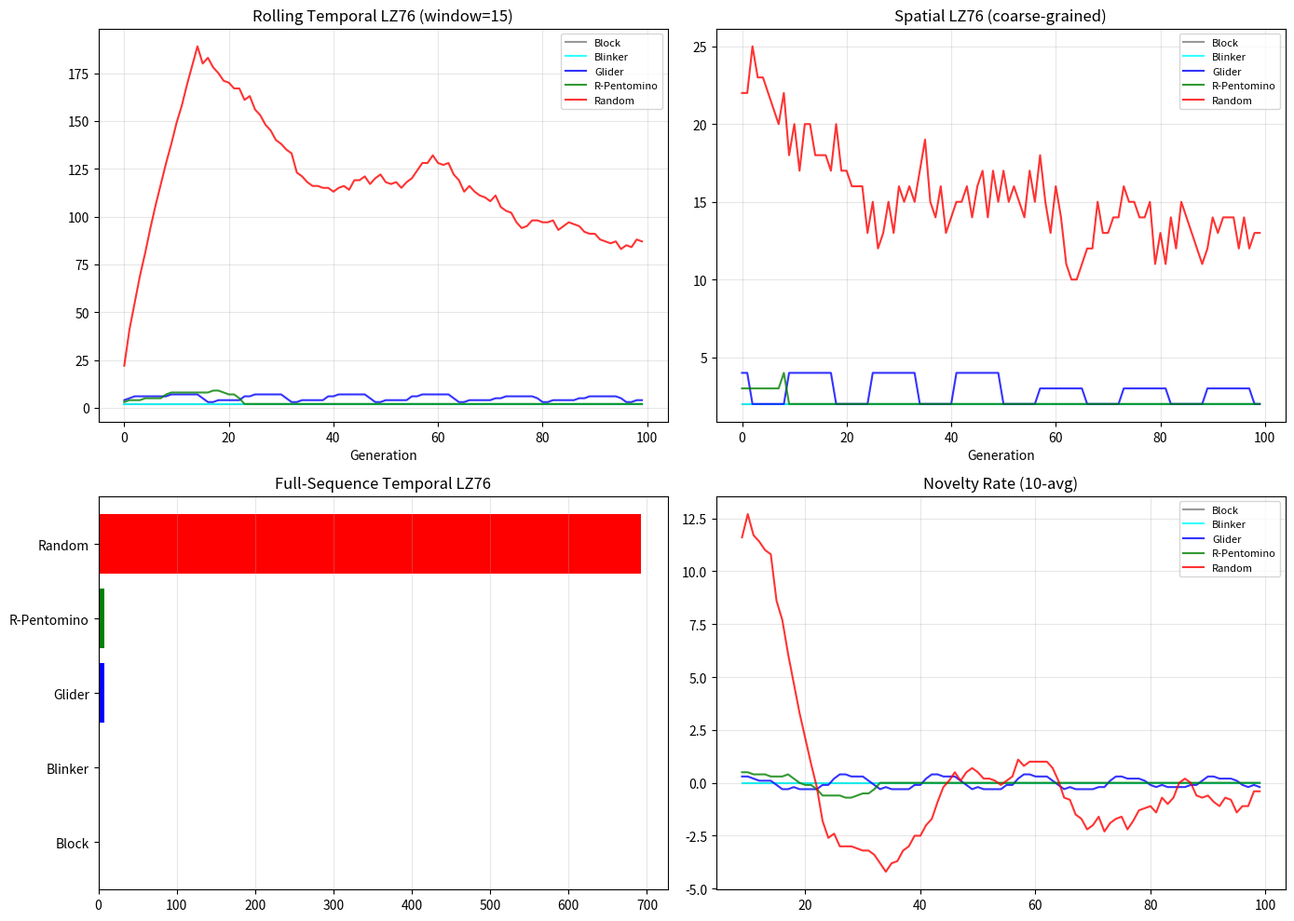

Here is the Python script that generated this plot: (Note: this script raises an exception after producing the figure.)
"""
Optimized independent verification of HYP-006.
Uses LZ76 with a faster implementation and smaller grid for speed.
"""
import numpy as np
import matplotlib
matplotlib.use('Agg')
import matplotlib.pyplot as plt
from scipy.ndimage import convolve
import sys

def gol_step_vec(grid):
    kernel = np.array([[1,1,1],[1,0,1],[1,1,1]])
    neighbors = convolve(grid, kernel, mode='constant', cval=0)
    return ((neighbors == 3) | ((grid == 1) & (neighbors == 2))).astype(int)

def lz76_fast(s):
    """Fast LZ76 complexity using a simple parser."""
    n = len(s)
    if n == 0: return 0
    if n <= 2: return 1
    c = 1
    i = 0
    while i < n:
        j = 1
        while i + j <= n:
            sub = s[i:i+j]
            pre = s[:i+j-1]
            if sub not in pre:
                c += 1
                i += j
                break
            j += 1
        else:
            break
    return c

def coarse_grain(grid, block_size=4, levels=4):
    rows, cols = grid.shape
    symbols = []
    for i in range(0, rows, block_size):
        for j in range(0, cols, block_size):
            block = grid[i:i+block_size, j:j+block_size]
            d = block.sum() / max(block.size, 1)
            level = min(levels - 1, int(d * levels))
            symbols.append(str(level))
    return ''.join(symbols)

def run_one(grid, generations=100, bs=4, window=15):
    states = []
    spatial_lz = []
    g = grid.copy()
    for _ in range(generations):
        states.append(coarse_grain(g, bs))
        # For spatial, use coarse-grain to keep string short
        spatial_lz.append(lz76_fast(states[-1]))
        g = gol_step_vec(g)
    full_tlz = lz76_fast(''.join(states))
    rolling = []
    for i in range(generations):
        start = max(0, i - window + 1)
        rolling.append(lz76_fast(''.join(states[start:i+1])))
    deltas = np.diff(rolling, prepend=rolling[0])
    return full_tlz, rolling, spatial_lz, deltas

# Grid 40x40, 100 generations for speed
G = 100
S = (40, 40)

def block():
    g = np.zeros(S, dtype=int); g[19:21, 19:21] = 1; return g
def glider():
    g = np.zeros(S, dtype=int); g[5,6]=1; g[6,7]=1; g[7,5:8]=1; return g
def rpento():
    g = np.zeros(S, dtype=int); g[20,21]=1; g[21,20:22]=1; g[22,21]=1; return g
def rand():
    np.random.seed(42); return np.random.choice([0,1], size=S, p=[0.5,0.5])
def blinker():
    g = np.zeros(S, dtype=int); g[20,19:22]=1; return g

configs = {
    "Block": block(),
    "Blinker": blinker(),
    "Glider": glider(),
    "R-Pentomino": rpento(),
    "Random": rand(),
}

results = {}
for name, g in configs.items():
    ft, rl, sl, dl = run_one(g, G)
    results[name] = {'full': ft, 'rolling': rl, 'spatial': sl, 'deltas': dl}
    ed = np.mean(dl[:30])
    ld = np.mean(dl[70:])
    print(f"{name:15s} Full={ft:5d} EarlyD={ed:6.2f} LateD={ld:6.2f} Decay={ed/(ld+0.001):.2f}")

print("\n--- Claims ---")
b = results["Block"]["full"]
bl = results["Blinker"]["full"]
gl = results["Glider"]["full"]
r = results["R-Pentomino"]["full"]
rnd = results["Random"]["full"]
print(f"Block={b} Blinker={bl} Glider={gl} RPento={r} Random={rnd}")
print(f"C1 Block lowest: {b <= min(bl, gl, r, rnd)}")
print(f"C2 Periodic < Emergent: Glider({gl}) < RPento({r}) = {gl < r}")
print(f"C3 RPento > all periodic: {r > gl and r > bl}")
print(f"C3 RPento > trivial: {r > b}")
rd = results["Random"]["deltas"]
print(f"C4 Random delta decay: {np.mean(rd[70:]) < np.mean(rd[:30])}")

# Plot
fig, axes = plt.subplots(2, 2, figsize=(14, 10))
names = list(results.keys())
colors = ['gray','cyan','blue','green','red']

for i, n in enumerate(names):
    axes[0,0].plot(results[n]['rolling'], label=n, color=colors[i], alpha=0.8)
axes[0,0].set_title("Rolling Temporal LZ76 (window=15)")
axes[0,0].set_xlabel("Generation"); axes[0,0].legend(fontsize=8); axes[0,0].grid(alpha=0.3)

for i, n in enumerate(names):
    axes[0,1].plot(results[n]['spatial'], label=n, color=colors[i], alpha=0.8)
axes[0,1].set_title("Spatial LZ76 (coarse-grained)")
axes[0,1].set_xlabel("Generation"); axes[0,1].legend(fontsize=8); axes[0,1].grid(alpha=0.3)

tlzs = [results[n]['full'] for n in names]
axes[1,0].barh(names, tlzs, color=colors)
axes[1,0].set_title("Full-Sequence Temporal LZ76"); axes[1,0].grid(alpha=0.3, axis='x')

for i, n in enumerate(names):
    d = np.array(results[n]['deltas'])
    sm = np.convolve(d, np.ones(10)/10, mode='valid')
    axes[1,1].plot(range(9,len(d)), sm, label=n, color=colors[i], alpha=0.8)
axes[1,1].set_title("Novelty Rate (10-avg)"); axes[1,1].legend(fontsize=8); axes[1,1].grid(alpha=0.3)

plt.tight_layout()
plt.savefig("../../shared_agora/artifacts/gol_temporal_lz_verify_v3.png", dpi=150)
plt.close()
print("\nSaved: gol_temporal_lz_verify_v3.png")
